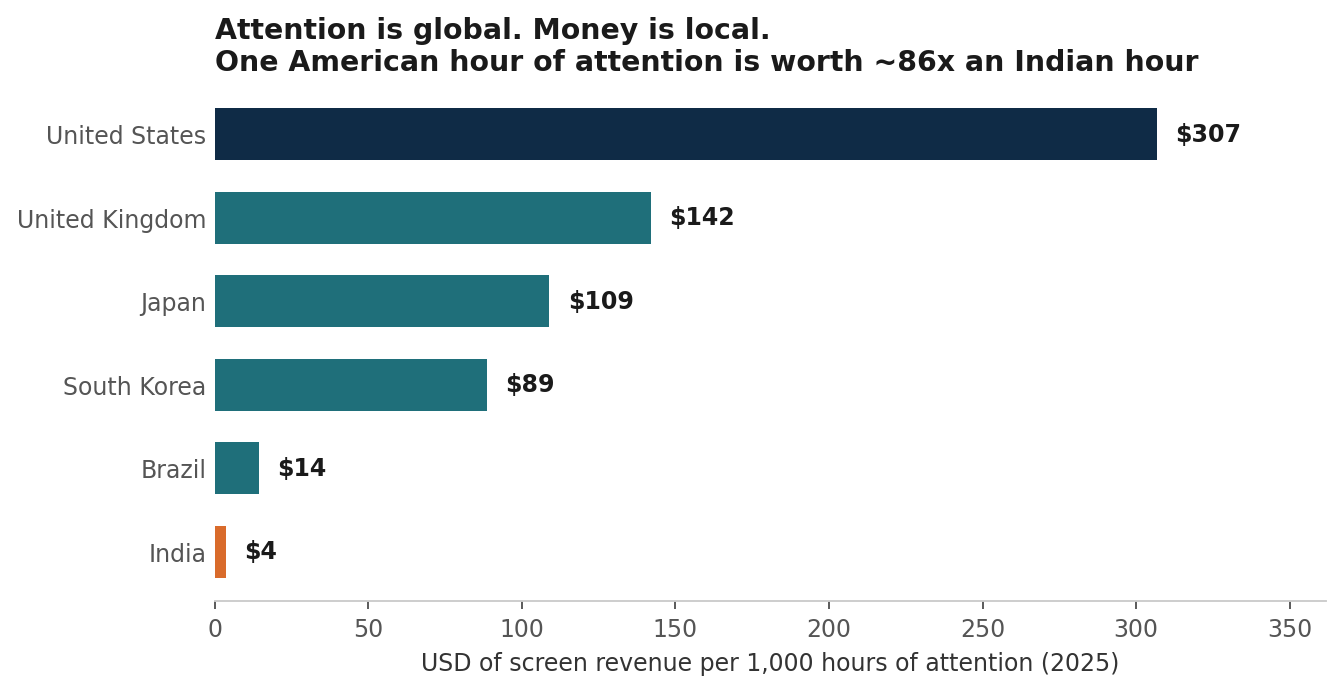

Data behind this chart, as committed beside it:
country, revenue_per_capita_usd, attention_hours_year, usd_per_1000_hours, index_us_eq_100, yield_rank
United States, 891.8, 2908, 306.7, 100.0, 1
United Kingdom, 405.8, 2859, 141.9, 46.3, 2
Japan, 276.4, 2537, 109, 35.5, 3
South Korea, 250.0, 2823, 88.57, 28.9, 4
Brazil, 56.6, 3918, 14.45, 4.7, 5
India, 8.55, 2403, 3.56, 1.2, 6
